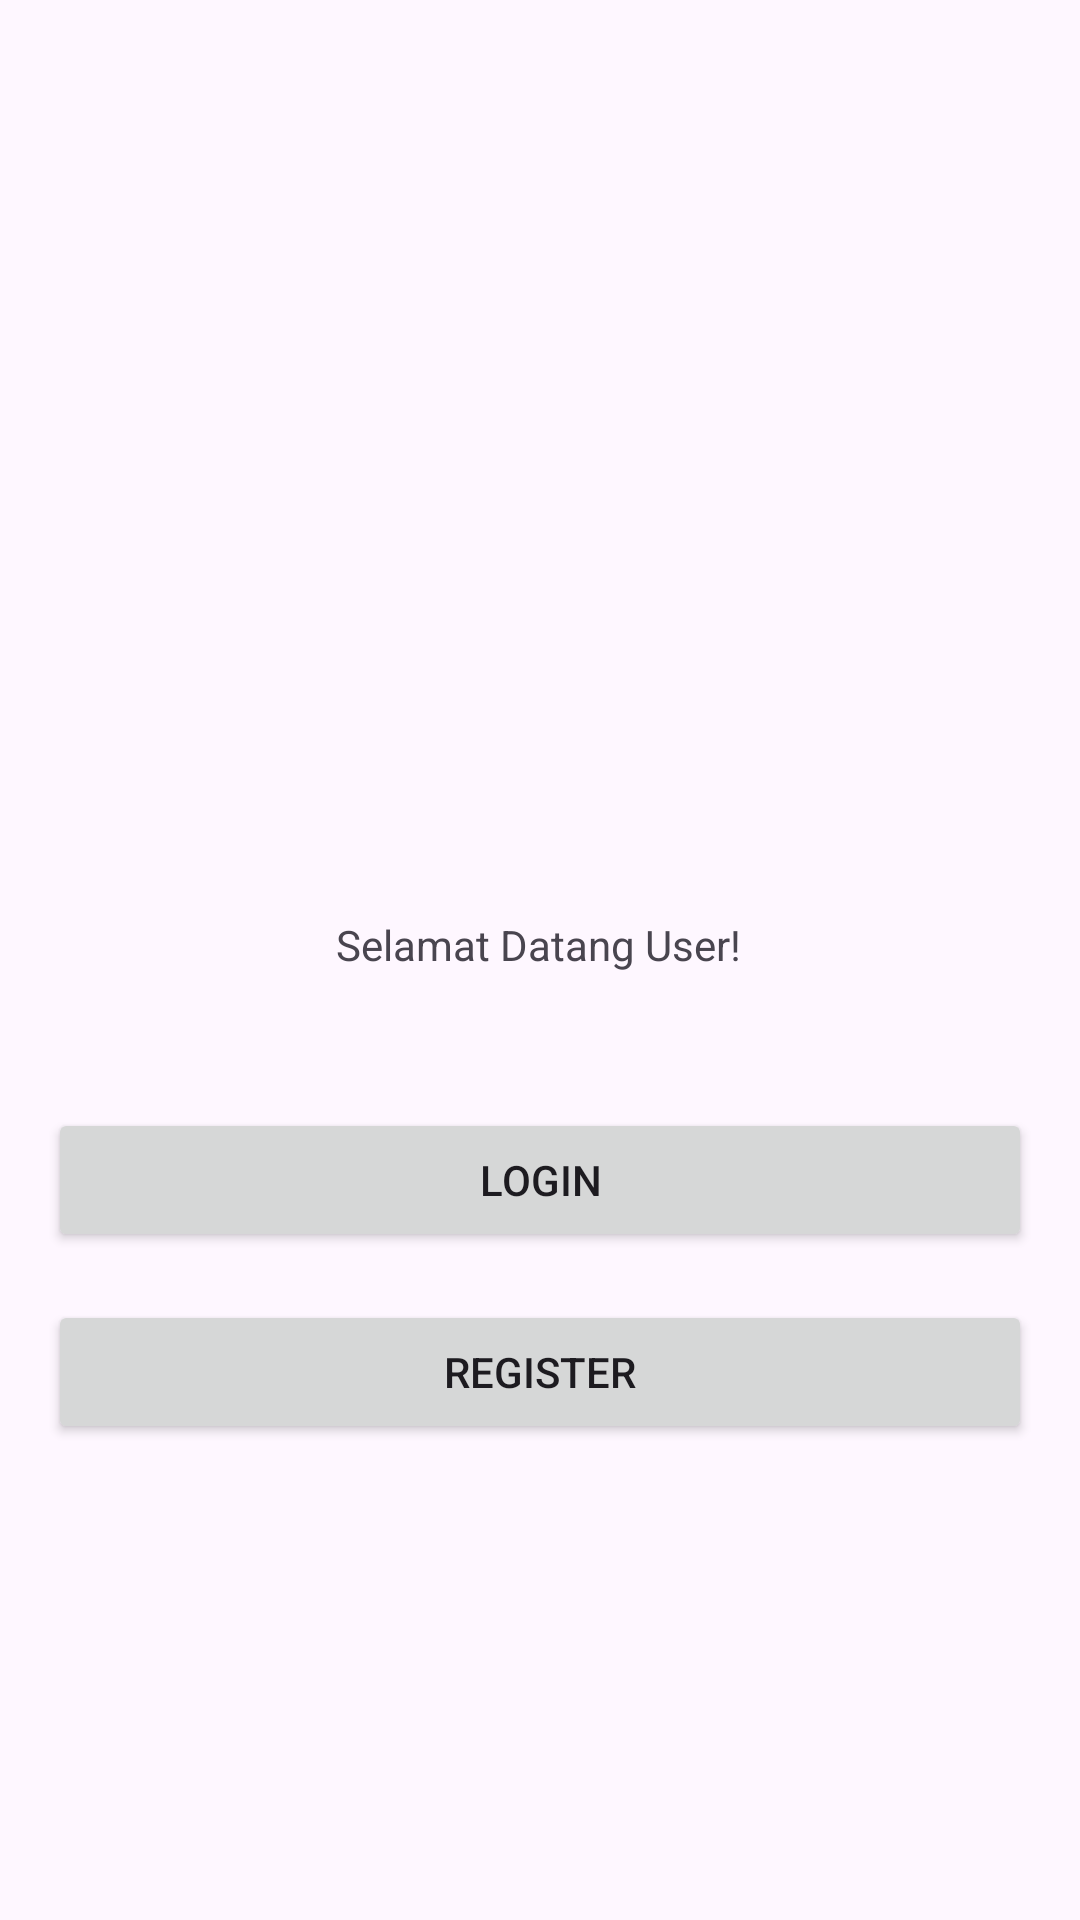

Here is an Android app screen rendered from its layout file. Give the layout XML and the strings, colors and styles it references.
<!-- AndroidManifest.xml: application theme Theme.BelajarKotlin1 -->
<!-- res/layout/activity_main.xml -->
<?xml version="1.0" encoding="utf-8"?>
<androidx.constraintlayout.widget.ConstraintLayout xmlns:android="http://schemas.android.com/apk/res/android"
    xmlns:app="http://schemas.android.com/apk/res-auto"
    xmlns:tools="http://schemas.android.com/tools"
    android:layout_width="match_parent"
    android:layout_height="match_parent"
    android:padding="16dp"
    tools:context=".MainActivity">

    <TextView
        android:id="@+id/hello"
        android:layout_width="wrap_content"
        android:layout_height="wrap_content"
        android:text="Selamat Datang User!"
        app:layout_constraintBottom_toBottomOf="parent"
        app:layout_constraintEnd_toEndOf="parent"
        app:layout_constraintHorizontal_bias="0.498"
        app:layout_constraintStart_toStartOf="parent"
        app:layout_constraintTop_toTopOf="parent"
        app:layout_constraintVertical_bias="0.491" />

    <Button
        android:id="@+id/btnLogin"
        android:layout_width="match_parent"
        android:layout_height="wrap_content"
        android:text="Login"
        android:layout_marginTop="64dp"
        app:layout_constraintTop_toTopOf="@id/hello"/>
    />

    <Button
        android:id="@+id/btnRegister"
        android:layout_width="match_parent"
        android:layout_height="wrap_content"
        android:text="Register"
        android:layout_marginTop="64dp"
        app:layout_constraintTop_toTopOf="@id/btnLogin"/>

</androidx.constraintlayout.widget.ConstraintLayout>
<!-- resources referenced by this layout -->
<resources>
  <style name="Theme.BelajarKotlin1" parent="Base.Theme.BelajarKotlin1" />
  <style name="Base.Theme.BelajarKotlin1" parent="Theme.Material3.DayNight.NoActionBar">
          
          
      </style>
</resources>
